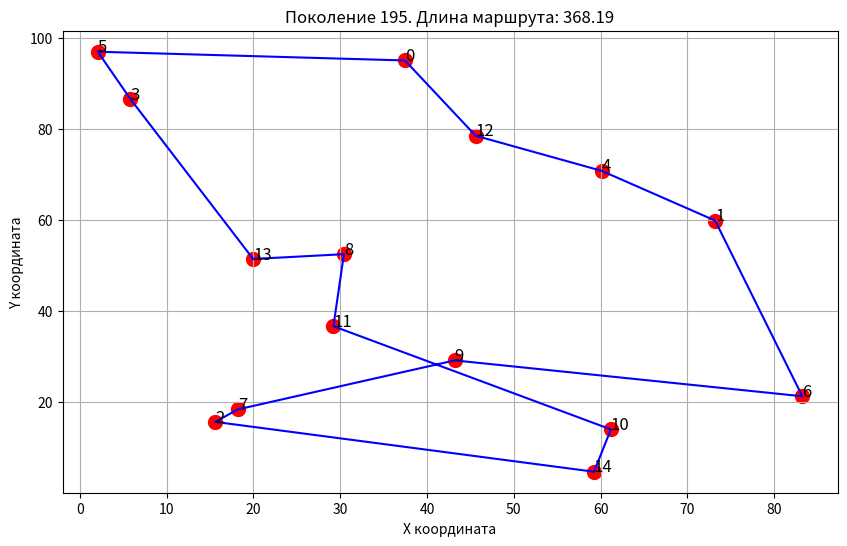
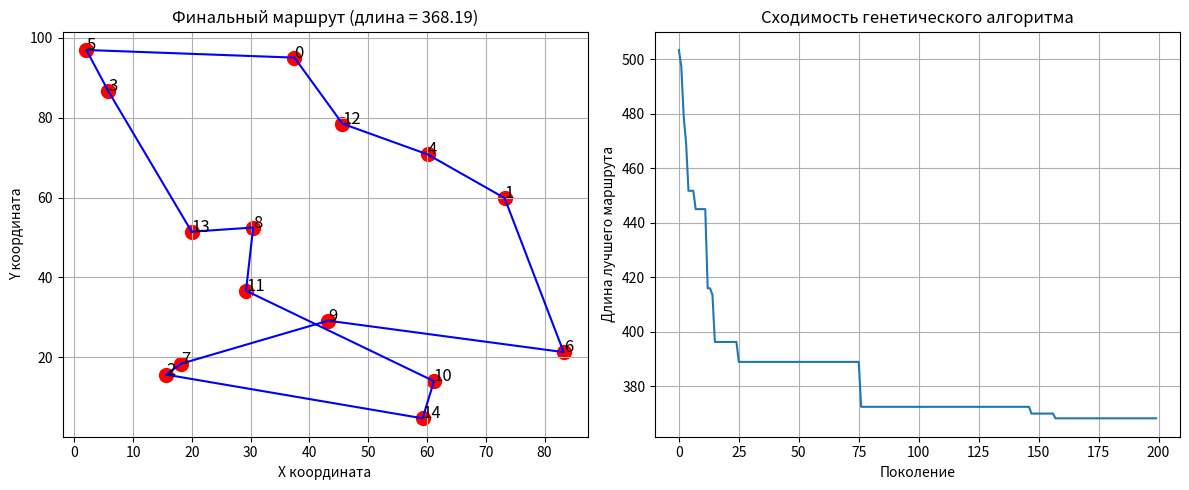

The script that saved these images, in order:
import random
from typing import List, Tuple

import matplotlib.pyplot as plt
import numpy as np
from scipy.spatial import distance_matrix


def generate_cities(n_cities: int, seed: int = 42) -> np.ndarray:
    np.random.seed(seed)
    return np.random.rand(n_cities, 2) * 100


class GeneticAlgorithmTSPVisual:
    def __init__(self, cities: np.ndarray, population_size: int = 100,
                 mutation_rate: float = 0.01, elite_size: int = 20,
                 generations: int = 500, plot_interval: int = 10):
        self.cities = cities
        self.n_cities = len(cities)
        self.population_size = population_size
        self.mutation_rate = mutation_rate
        self.elite_size = elite_size
        self.generations = generations
        self.plot_interval = plot_interval
        self.dist_matrix = distance_matrix(cities, cities)
        self.fig, self.ax = plt.subplots(figsize=(10, 6))
        plt.show(block=False)

    def create_individual(self) -> List[int]:
        return random.sample(range(self.n_cities), self.n_cities)

    def initial_population(self) -> List[List[int]]:
        return [self.create_individual() for _ in range(self.population_size)]

    def fitness(self, individual: List[int]) -> float:
        total_distance = 0
        for i in range(self.n_cities - 1):
            total_distance += self.dist_matrix[individual[i], individual[i + 1]]
        total_distance += self.dist_matrix[individual[-1], individual[0]]
        return 1 / total_distance

    def rank_population(self, population: List[List[int]]) -> List[Tuple[float, List[int]]]:
        return sorted([(self.fitness(ind), ind) for ind in population], key=lambda x: x[0], reverse=True)

    def selection(self, ranked_population: List[Tuple[float, List[int]]]) -> List[List[int]]:
        fitness_values = [f for f, _ in ranked_population]
        total_fitness = sum(fitness_values)
        probabilities = [f / total_fitness for f in fitness_values]
        elite = [ind for _, ind in ranked_population[:self.elite_size]]
        selected = elite + [ranked_population[np.random.choice(
            len(ranked_population), p=probabilities)][1]
                            for _ in range(self.population_size - self.elite_size)]
        return selected

    def crossover(self, parent1: List[int], parent2: List[int]) -> List[int]:
        size = len(parent1)
        child = [-1] * size
        start, end = sorted(random.sample(range(size), 2))
        child[start:end] = parent1[start:end]
        remaining = [city for city in parent2 if city not in child]
        child[:start] = remaining[:start]
        child[end:] = remaining[start:]
        return child

    def mutate(self, individual: List[int]) -> List[int]:
        if random.random() < self.mutation_rate:
            i, j = random.sample(range(self.n_cities), 2)
            individual[i], individual[j] = individual[j], individual[i]
        return individual

    def plot_current_route(self, individual: List[int], generation: int, distance: float):
        self.ax.clear()
        self.ax.scatter(self.cities[:, 0], self.cities[:, 1], c='red', s=100)
        route = individual + [individual[0]]
        self.ax.plot(self.cities[route, 0], self.cities[route, 1], 'b-')
        for i, (x, y) in enumerate(self.cities):
            self.ax.text(x, y, str(i), fontsize=12)
        self.ax.set_title(f"Поколение {generation}. Длина маршрута: {distance:.2f}")
        self.ax.set_xlabel("X координата")
        self.ax.set_ylabel("Y координата")
        self.ax.grid(True)
        plt.draw()
        plt.pause(0.1)

    def run(self, verbose: bool = True) -> Tuple[List[int], float]:
        input("Нажмите Enter чтобы запустить анимацию...")
        population = self.initial_population()
        best_fitness = 0
        best_individual = None
        fitness_history = []

        for generation in range(self.generations):
            population = self.evolve(population)
            current_best_fitness, current_best = max(self.rank_population(population))

            if current_best_fitness > best_fitness:
                best_fitness = current_best_fitness
                best_individual = current_best.copy()

            distance = 1 / best_fitness if best_fitness > 0 else float('inf')
            fitness_history.append(distance)

            if generation % self.plot_interval == 0:
                self.plot_current_route(best_individual, generation, distance)

            if verbose and generation % 50 == 0:
                print(f"Поколение {generation}: Лучшая длина маршрута = {distance:.2f}")

        return best_individual, 1 / best_fitness, fitness_history

    def evolve(self, population: List[List[int]]) -> List[List[int]]:
        ranked_population = self.rank_population(population)
        selected = self.selection(ranked_population)
        children = []
        for i in range(len(selected) - self.elite_size):
            parent1, parent2 = random.sample(selected, 2)
            child = self.crossover(parent1, parent2)
            children.append(child)
        elite = [ind for _, ind in ranked_population[:self.elite_size]]
        next_generation = elite + children
        next_generation = [self.mutate(ind) for ind in next_generation]
        return next_generation


def main():
    n_cities = 15
    plot_interval = 5

    cities = generate_cities(n_cities)

    print("Города сгенерированы. Окно визуализации появится сейчас.")
    print("Когда будете готовы, вернитесь в консоль и...")

    ga = GeneticAlgorithmTSPVisual(
        cities,
        population_size=100,
        mutation_rate=0.02,
        elite_size=15,
        generations=200,
        plot_interval=plot_interval
    )

    best_route, best_distance, fitness_history = ga.run()

    print(f"\nЛучший найденный маршрут имеет длину: {best_distance:.2f}")

    plt.figure(figsize=(12, 5))

    plt.subplot(1, 2, 1)
    plt.scatter(cities[:, 0], cities[:, 1], c='red', s=100)
    route = best_route + [best_route[0]]
    plt.plot(cities[route, 0], cities[route, 1], 'b-')
    for i, (x, y) in enumerate(cities):
        plt.text(x, y, str(i), fontsize=12)
    plt.title(f"Финальный маршрут (длина = {best_distance:.2f})")
    plt.xlabel("X координата")
    plt.ylabel("Y координата")
    plt.grid(True)

    plt.subplot(1, 2, 2)
    plt.plot(fitness_history)
    plt.title("Сходимость генетического алгоритма")
    plt.xlabel("Поколение")
    plt.ylabel("Длина лучшего маршрута")
    plt.grid(True)

    plt.tight_layout()
    plt.show()


if __name__ == "__main__":
    main()
